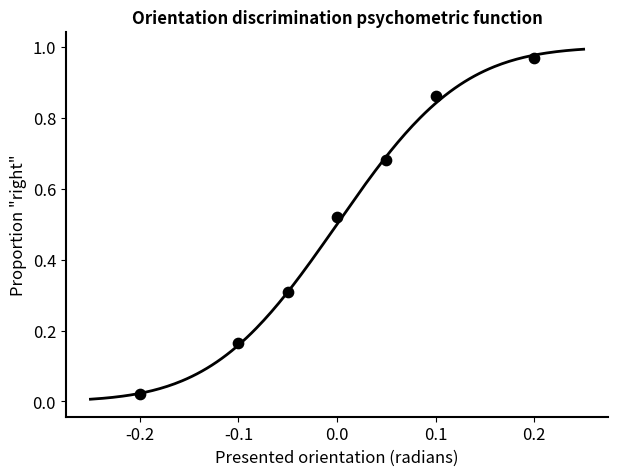

Here is the Python script that generated this plot:
# (hide matplotlib's harmless one-time "building the font cache" message)
import logging; logging.getLogger("matplotlib.font_manager").setLevel(logging.ERROR)

import numpy as np
import matplotlib.pyplot as plt
from scipy.stats import norm

plt.rcParams.update({
    "figure.dpi": 110, "font.size": 12, "axes.titlesize": 12,
    "axes.titleweight": "semibold", "axes.linewidth": 1.5,
    "axes.spines.top": False, "axes.spines.right": False,
    "axes.grid": False, "legend.frameon": False,
})

# Orientation discrimination: is the Gabor tilted left or right of vertical?
signal_strengths = np.array([-0.2,-0.1,-0.05,0,0.05,0.1,0.2])  # negative = leftward
noise_sd  = 0.1     # 👈 internal noise
ntrials   = 1000
criterion = 0       # the observer's sense of "vertical"

rng = np.random.default_rng()
samples = rng.standard_normal((ntrials, signal_strengths.size)) * noise_sd + signal_strengths
proportion_right = (samples > criterion).mean(axis=0)

fig, ax = plt.subplots(figsize=(7, 5))
ax.scatter(signal_strengths, proportion_right, 55, color="k", zorder=3)
xs = np.linspace(-0.25, 0.25, 200)
ax.plot(xs, norm.cdf(xs, criterion, noise_sd), color="k", lw=2)
ax.set(xlabel="Presented orientation (radians)", ylabel='Proportion "right"',
       title="Orientation discrimination psychometric function")
plt.show()
